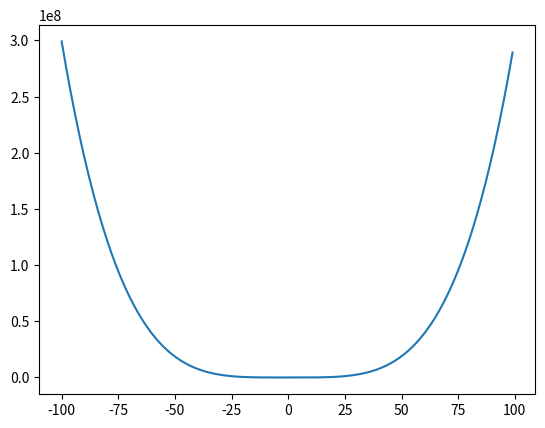

This figure's Python source:
import matplotlib.pyplot as plt

listay = []
listax = []
for i in range(-100,100):
    x = i
    listax.append(x)
    f = round(3*x**4+x**3-(x/2)**2+3*x - 1)
    listay.append(f)
plt.plot(listax,listay)
plt.show()
